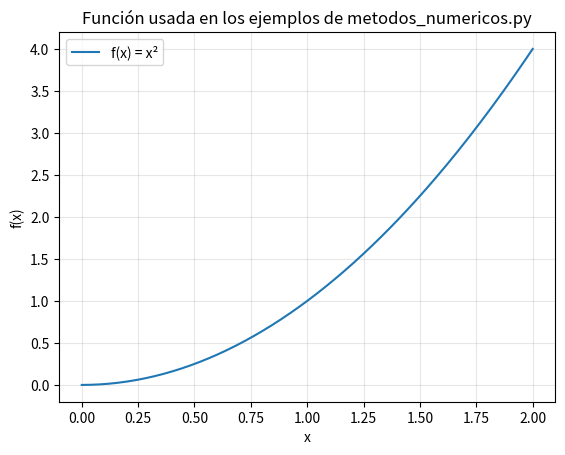

The script that saved this image:
"""
metodos_numericos.py
=====================
Implementación en Python de los 4 métodos numéricos de aproximación
de integrales vistos en el Módulo 1-4 de "Mate II: Un Mundo por
Explorar" (Sumas de Riemann, Trapecio, Punto Medio y Simpson).

Pensado para ejecutarse y documentarse en GOOGLE COLAB, tal como
exige la Parte II del parcial. Cada función está comentada línea a
línea para que sea fácil de seguir aunque no conozcas Python.

Requisitos: numpy, matplotlib (ya vienen instalados en Colab).
    pip install numpy matplotlib   # solo si lo corres fuera de Colab
"""

import numpy as np
import matplotlib.pyplot as plt


def suma_riemann(f, a, b, n, modo="medio"):
    """
    Aproxima la integral definida de f entre a y b usando una suma
    de Riemann.

    Parámetros
    ----------
    f    : función de una variable, por ejemplo lambda x: x**2
    a, b : límites de integración
    n    : número de subintervalos (rectángulos)
    modo : "izquierda", "derecha" o "medio" — dónde se toma la altura
           de cada rectángulo dentro de su subintervalo

    Retorna
    -------
    float con el valor aproximado de la integral.
    """
    dx = (b - a) / n  # ancho de cada subintervalo
    total = 0.0

    for i in range(n):
        x0 = a + i * dx        # extremo izquierdo del subintervalo i
        x1 = x0 + dx           # extremo derecho del subintervalo i

        if modo == "izquierda":
            x_muestra = x0
        elif modo == "derecha":
            x_muestra = x1
        else:  # "medio"
            x_muestra = (x0 + x1) / 2

        altura = f(x_muestra)
        total += altura * dx   # área de este rectángulo

    return total


def regla_trapecio(f, a, b, n):
    """
    Aproxima la integral definida usando la Regla del Trapecio:
    T_n = (dx/2) * [f(x0) + 2*sum(f(x_i)) + f(xn)]
    """
    dx = (b - a) / n
    xs = np.linspace(a, b, n + 1)   # n+1 puntos igualmente espaciados
    ys = np.array([f(x) for x in xs])

    # Los puntos "interiores" (todos menos el primero y el último)
    # se cuentan con peso 2; los extremos con peso 1.
    suma_interior = sum(ys[1:-1])
    return (dx / 2) * (ys[0] + 2 * suma_interior + ys[-1])


def regla_punto_medio(f, a, b, n):
    """Caso particular de suma de Riemann con muestreo en el punto medio."""
    return suma_riemann(f, a, b, n, modo="medio")


def regla_simpson(f, a, b, n):
    """
    Aproxima la integral definida usando la Regla de Simpson.
    Requiere que n sea PAR (si no lo es, se ajusta automáticamente
    sumando 1).
    """
    if n % 2 != 0:
        n += 1  # Simpson necesita un número par de subintervalos

    dx = (b - a) / n
    xs = np.linspace(a, b, n + 1)
    ys = np.array([f(x) for x in xs])

    # f(x0) + f(xn), más 4*(impares) + 2*(pares intermedios)
    suma = ys[0] + ys[-1]
    suma += 4 * sum(ys[1:-1:2])   # índices impares: 1, 3, 5, ...
    suma += 2 * sum(ys[2:-1:2])   # índices pares intermedios: 2, 4, 6, ...

    return (dx / 3) * suma


def comparar_metodos(f, a, b, n, valor_exacto=None):
    """
    Corre los 4 métodos con los mismos parámetros y los imprime en
    una tabla, comparándolos contra el valor exacto si se conoce.
    Útil para documentar el trabajo en el notebook de Colab.
    """
    resultados = {
        "Riemann izquierda": suma_riemann(f, a, b, n, "izquierda"),
        "Riemann derecha": suma_riemann(f, a, b, n, "derecha"),
        "Punto medio": regla_punto_medio(f, a, b, n),
        "Trapecio": regla_trapecio(f, a, b, n),
        "Simpson": regla_simpson(f, a, b, n),
    }

    print(f"Comparación de métodos para n={n} en [{a}, {b}]")
    print("-" * 45)
    for nombre, valor in resultados.items():
        linea = f"{nombre:<20}: {valor:.6f}"
        if valor_exacto is not None:
            error = abs(valor - valor_exacto)
            linea += f"   (error = {error:.6f})"
        print(linea)
    if valor_exacto is not None:
        print(f"{'Valor exacto':<20}: {valor_exacto:.6f}")
    return resultados


if __name__ == "__main__":
    # Ejemplo de uso: f(x) = x^2 en [0, 2], valor exacto = 8/3
    f = lambda x: x ** 2
    comparar_metodos(f, a=0, b=2, n=8, valor_exacto=8 / 3)

    # Gráfica simple mostrando f(x) y la aproximación de Riemann
    # (útil para pegar en el notebook de Colab como evidencia visual).
    xs_finos = np.linspace(0, 2, 200)
    plt.plot(xs_finos, f(xs_finos), label="f(x) = x²")
    plt.title("Función usada en los ejemplos de metodos_numericos.py")
    plt.xlabel("x")
    plt.ylabel("f(x)")
    plt.legend()
    plt.grid(True, alpha=0.3)
    plt.savefig("ejemplo_riemann.png")
    print("\nGráfica guardada como ejemplo_riemann.png")
